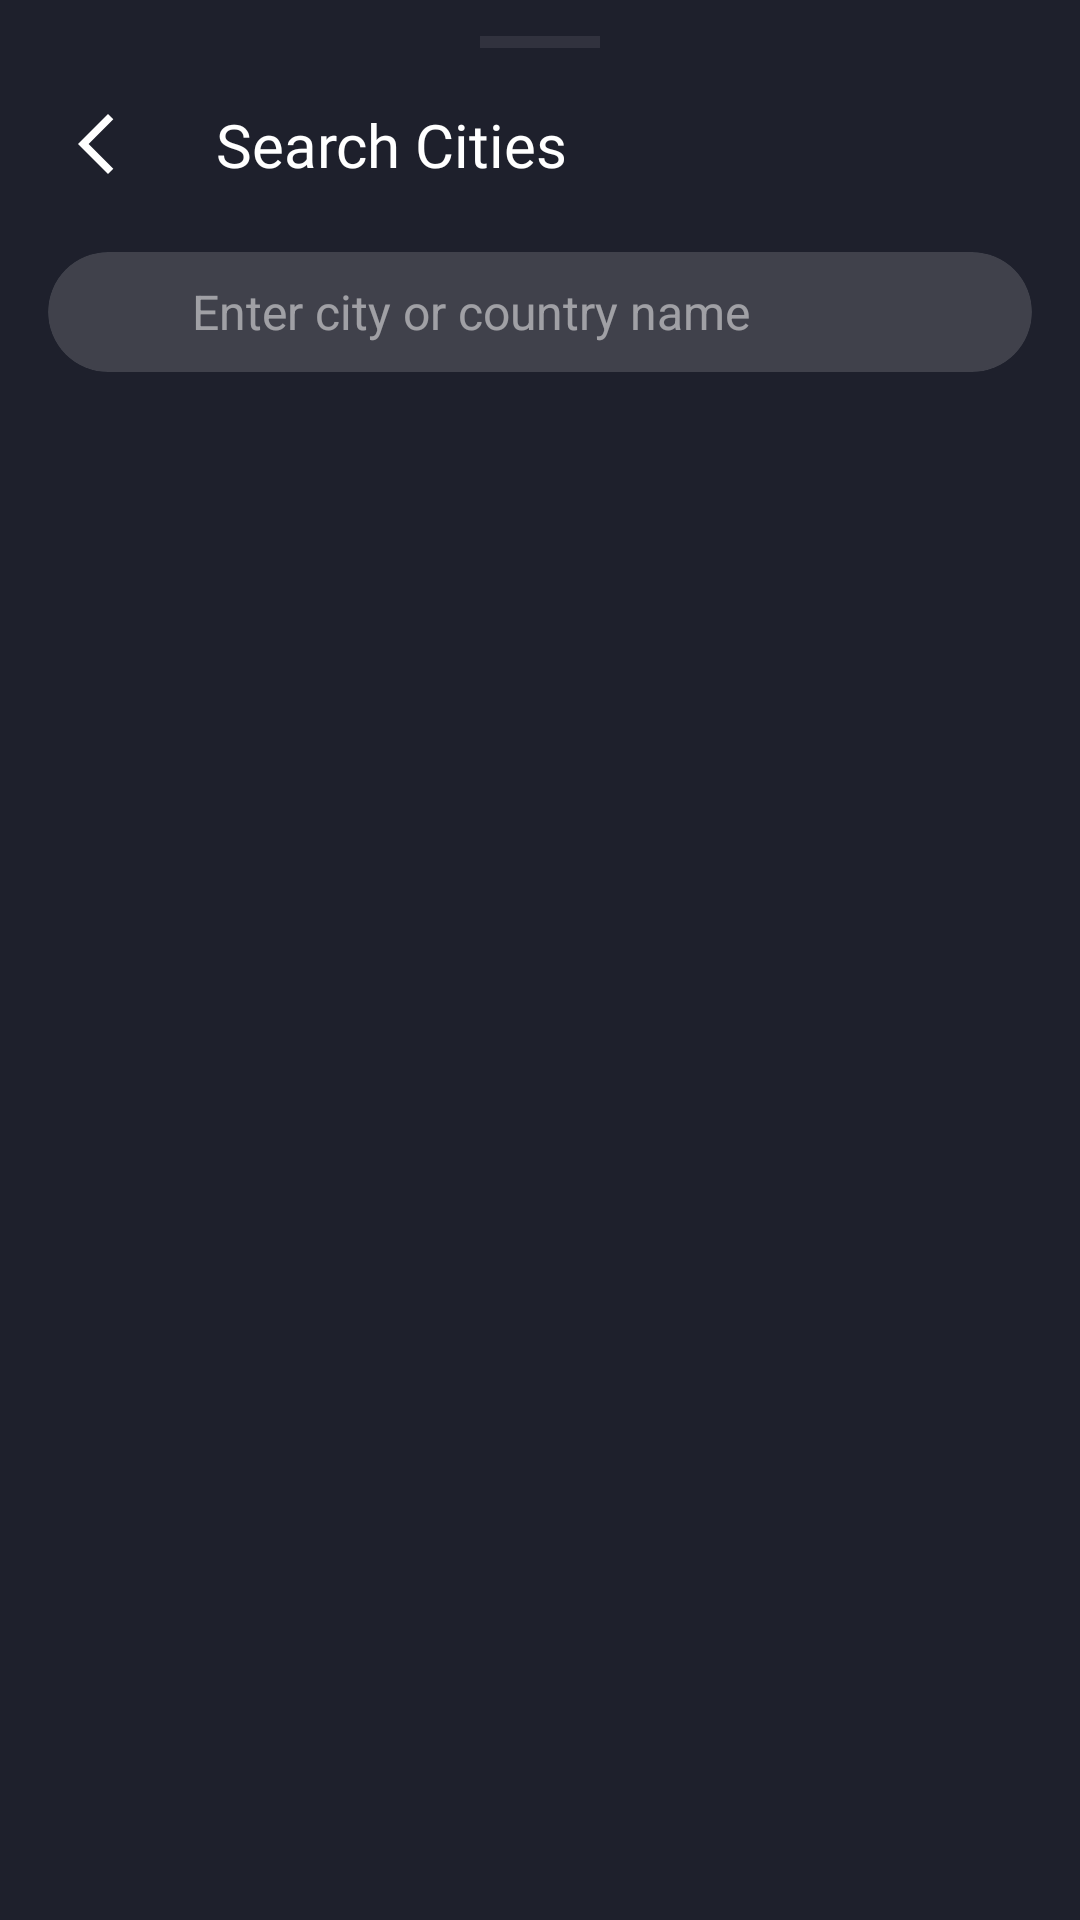

This screen was rendered from an Android layout file. Write that file and the resources it references.
<!-- AndroidManifest.xml: application theme Theme.UrbanScore -->
<!-- res/layout/fragment_search_bottom_sheet.xml -->
<?xml version="1.0" encoding="utf-8"?>
<androidx.constraintlayout.widget.ConstraintLayout xmlns:android="http://schemas.android.com/apk/res/android"
    xmlns:app="http://schemas.android.com/apk/res-auto"
    android:layout_width="match_parent"
    android:layout_height="match_parent"
    android:background="@color/primary"
    android:fitsSystemWindows="true">

    
    <View
        android:id="@+id/bottomSheetHandle"
        android:layout_width="40dp"
        android:layout_height="4dp"
        android:layout_marginTop="12dp"
        android:background="@color/primary_gray"
        app:layout_constraintEnd_toEndOf="parent"
        app:layout_constraintStart_toStartOf="parent"
        app:layout_constraintTop_toTopOf="parent" />

    
    <ImageView
        android:id="@+id/btnBack"
        android:layout_width="48dp"
        android:layout_height="48dp"
        android:layout_marginStart="8dp"
        android:layout_marginTop="8dp"
        android:background="?attr/selectableItemBackgroundBorderless"
        android:contentDescription="Back"
        android:padding="12dp"
        android:src="@drawable/ic_back"
        app:layout_constraintStart_toStartOf="parent"
        app:layout_constraintTop_toBottomOf="@id/bottomSheetHandle"
        app:tint="@color/white" />

    <TextView
        android:id="@+id/txtTitle"
        android:layout_width="0dp"
        android:layout_height="wrap_content"
        android:layout_marginStart="16dp"
        android:layout_marginEnd="16dp"
        android:fontFamily="@font/poppins_medium"
        android:text="Search Cities"
        android:textColor="@color/white"
        android:textSize="20sp"
        app:layout_constraintBottom_toBottomOf="@id/btnBack"
        app:layout_constraintEnd_toEndOf="parent"
        app:layout_constraintStart_toEndOf="@id/btnBack"
        app:layout_constraintTop_toTopOf="@id/btnBack" />

    
    <androidx.cardview.widget.CardView
        android:id="@+id/cardSearch"
        android:layout_width="0dp"
        android:layout_height="40dp"
        android:layout_marginStart="16dp"
        android:layout_marginTop="12dp"
        android:layout_marginEnd="16dp"
        app:cardBackgroundColor="#26FFFFFF"
        app:cardCornerRadius="26dp"
        app:cardElevation="0dp"
        app:layout_constraintEnd_toEndOf="parent"
        app:layout_constraintStart_toStartOf="parent"
        app:layout_constraintTop_toBottomOf="@id/btnBack">

        <androidx.constraintlayout.widget.ConstraintLayout
            android:layout_width="match_parent"
            android:layout_height="match_parent">

            <ImageView
                android:id="@+id/iconSearch"
                android:layout_width="24dp"
                android:layout_height="24dp"
                android:layout_marginStart="16dp"
                android:contentDescription="Search Icon"
                android:src="@drawable/ic_search"
                app:layout_constraintBottom_toBottomOf="parent"
                app:layout_constraintStart_toStartOf="parent"
                app:layout_constraintTop_toTopOf="parent"
                app:tint="@color/white" />

            <EditText
                android:id="@+id/editTextSearch"
                android:layout_width="0dp"
                android:layout_height="match_parent"
                android:layout_marginStart="8dp"
                android:layout_marginEnd="8dp"
                android:background="@null"
                android:hint="Enter city or country name"
                android:imeOptions="actionSearch"
                android:inputType="text"
                android:maxLines="1"
                android:textColor="@color/white"
                android:textColorHint="#80FFFFFF"
                android:textSize="16sp"
                app:layout_constraintEnd_toStartOf="@id/btnClearSearch"
                app:layout_constraintStart_toEndOf="@id/iconSearch" />

            <ImageView
                android:id="@+id/btnClearSearch"
                android:layout_width="48dp"
                android:layout_height="48dp"
                android:background="?attr/selectableItemBackgroundBorderless"
                android:contentDescription="Clear Search"
                android:padding="12dp"
                android:src="@drawable/ic_close"
                android:visibility="gone"
                app:layout_constraintBottom_toBottomOf="parent"
                app:layout_constraintEnd_toEndOf="parent"
                app:layout_constraintTop_toTopOf="parent"
                app:tint="@color/white" />
        </androidx.constraintlayout.widget.ConstraintLayout>
    </androidx.cardview.widget.CardView>

    
    <androidx.constraintlayout.widget.ConstraintLayout
        android:id="@+id/contentContainer"
        android:layout_width="0dp"
        android:layout_height="0dp"
        android:layout_marginTop="8dp"
        app:layout_constraintBottom_toBottomOf="parent"
        app:layout_constraintEnd_toEndOf="parent"
        app:layout_constraintStart_toStartOf="parent"
        app:layout_constraintTop_toBottomOf="@id/cardSearch">

        
        <ProgressBar
            android:id="@+id/progressBarSearch"
            android:layout_width="42dp"
            android:layout_height="42dp"
            android:visibility="gone"
            app:layout_constraintBottom_toBottomOf="parent"
            app:layout_constraintEnd_toEndOf="parent"
            app:layout_constraintStart_toStartOf="parent"
            app:layout_constraintTop_toTopOf="parent" />

        
        <TextView
            android:id="@+id/tvNoResults"
            android:layout_width="0dp"
            android:layout_height="wrap_content"
            android:fontFamily="@font/poppins_medium"
            android:gravity="center"
            android:padding="24dp"
            android:text="No results found"
            android:textColor="@color/white"
            android:textSize="16sp"
            android:visibility="gone"
            app:layout_constraintEnd_toEndOf="parent"
            app:layout_constraintStart_toStartOf="parent"
            app:layout_constraintTop_toTopOf="parent" />

        
        <androidx.recyclerview.widget.RecyclerView
            android:id="@+id/recyclerViewResults"
            android:layout_width="0dp"
            android:layout_height="0dp"
            android:clipToPadding="false"
            android:orientation="vertical"
            android:paddingBottom="16dp"
            app:layoutManager="androidx.recyclerview.widget.LinearLayoutManager"
            app:layout_constraintBottom_toBottomOf="parent"
            app:layout_constraintEnd_toEndOf="parent"
            app:layout_constraintStart_toStartOf="parent"
            app:layout_constraintTop_toTopOf="parent" />
    </androidx.constraintlayout.widget.ConstraintLayout>
</androidx.constraintlayout.widget.ConstraintLayout>
<!-- resources referenced by this layout -->
<resources>
  <color name="primary">#1e202c</color>
  <color name="primary_gray">#31323e</color>
  <color name="white">#FFFFFF</color>
  <!-- drawable ic_back (drawable) -->
  <vector xmlns:android="http://schemas.android.com/apk/res/android" android:height="24dp" android:tint="#FFFFFF" android:viewportHeight="24" android:viewportWidth="24" android:width="24dp">
        
      <path android:fillColor="@color/primary_light" android:pathData="M17.77,3.77l-1.77,-1.77l-10,10l10,10l1.77,-1.77l-8.23,-8.23z"/>
      
  </vector>
  <!-- drawable ic_close: png bitmap (drawable, 831 bytes) -->
  <style name="Theme.UrbanScore" parent="Base.Theme.UrbanScore" />
  <color name="primary_light">#bfc0d1</color>
  <style name="Base.Theme.UrbanScore" parent="Theme.Material3.DayNight.NoActionBar">
          
          
          <item name="android:statusBarColor">@android:color/transparent</item>
          <item name="android:navigationBarColor">@android:color/transparent</item>
          <item name="android:windowLightStatusBar">false</item>
          <item name="android:windowBackground">@drawable/appmainbg</item>
      </style>
  <!-- drawable appmainbg: png bitmap (drawable, 205104 bytes) -->
</resources>
